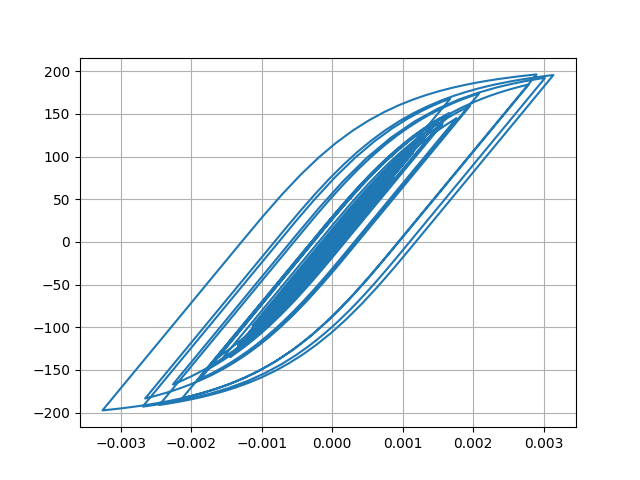

The table this chart was drawn from, first rows:
Desplacment, Force
0.0, 0.0
-3.23665700825176e-07, -0.03237
-1.0605841757039544e-06, -0.1061
-1.8012140701827895e-06, -0.1801
-2.271447041055636e-06, -0.2271
-2.369292490947984e-06, -0.2369
-2.0907918024480407e-06, -0.2091
-1.4078233466801226e-06, -0.1408
-1.395416120298385e-07, -0.01395
2.0009360497406532e-06, 0.2001
5.271100872503239e-06, 0.5271
9.778610560970296e-06, 0.9779
1.5413897457543064e-05, 1.541
2.184743955242653e-05, 2.185
2.8607375290654926e-05, 2.861
3.530154335667922e-05, 3.53
4.1730513183458383e-05, 4.172
4.783942965665548e-05, 4.783
5.358839709439569e-05, 5.358
5.887607231477058e-05, 5.886
6.357866658351754e-05, 6.356
6.750892731947519e-05, 6.748
7.050311187027473e-05, 7.047
7.251560225167607e-05, 7.248
7.366439787503155e-05, 7.363
7.408203478166653e-05, 7.405
7.370847709565986e-05, 7.368
7.23545343221576e-05, 7.232
6.973726607623707e-05, 6.97
6.564694814513688e-05, 6.561
6.007703221232219e-05, 6.004
5.3161843692657975e-05, 5.313
4.507682717517551e-05, 4.504
3.605111541360191e-05, 3.602
2.6380069363857084e-05, 2.635
1.633930784192861e-05, 1.631
6.207517203530462e-06, 0.6174
-3.858878851988384e-06, -0.3892
-1.3843016304216853e-05, -1.388
-2.3794479710284316e-05, -2.383
-3.381741160861133e-05, -3.385
-4.397177897770084e-05, -4.4
-5.430949746958811e-05, -5.433
-6.497083726405518e-05, -6.498
-7.635575933212677e-05, -7.635
-8.880754517893454e-05, -8.878
-0.0001024, -10.24
-0.0001169, -11.68
-0.0001316, -13.14
-0.0001456, -14.54
-0.0001585, -15.82
-0.00017, -16.97
-0.0001799, -17.95
-0.0001879, -18.74
-0.0001936, -19.3
-0.0001964, -19.58
-0.0001965, -19.59
-0.0001941, -19.35
-0.00019, -18.94
-0.0001847, -18.41
... 2,941 more rows
